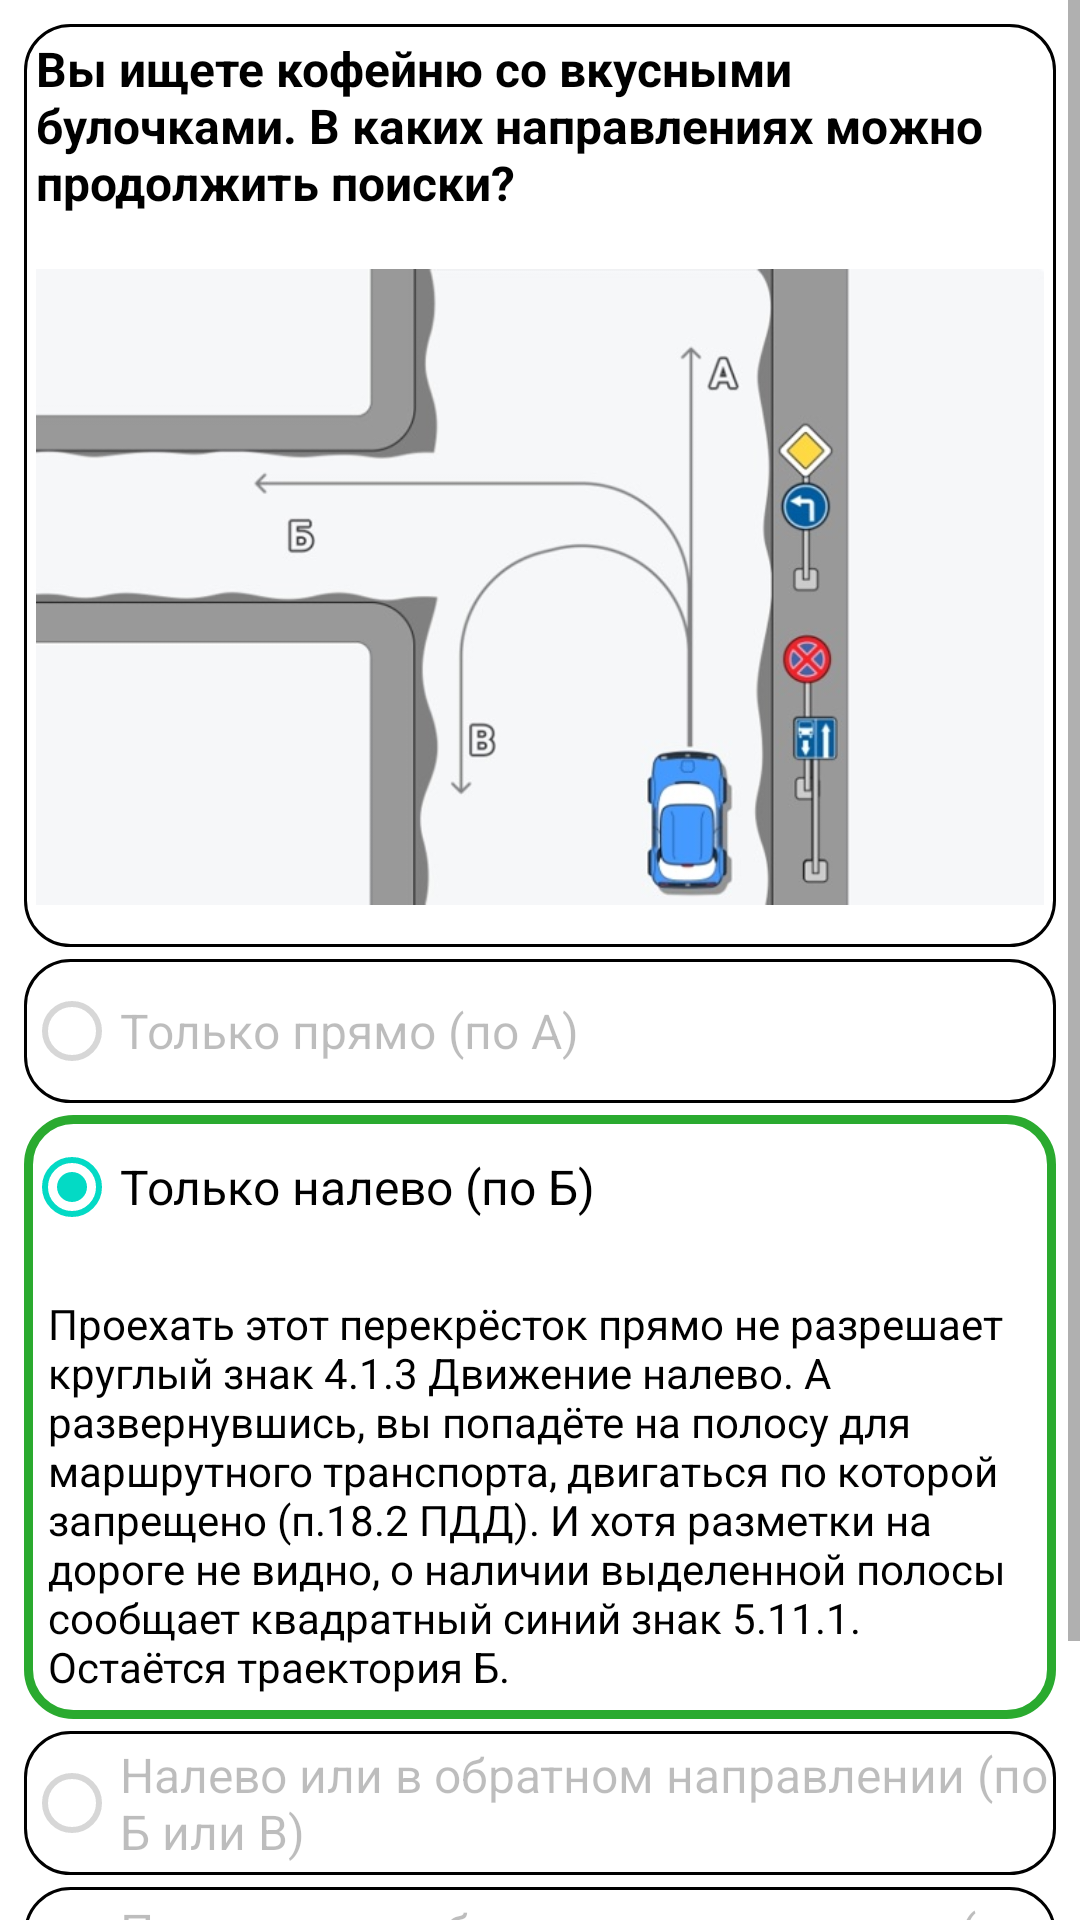

Android layout source for this screen:
<!-- AndroidManifest.xml: application theme Theme.TrafficRules -->
<!-- res/layout/fragment_q3correct.xml -->
<?xml version="1.0" encoding="utf-8"?>
<ScrollView xmlns:app="http://schemas.android.com/apk/res-auto"
    xmlns:tools="http://schemas.android.com/tools"
    android:layout_width="match_parent"
    android:layout_height="match_parent"
    xmlns:android="http://schemas.android.com/apk/res/android">

    <androidx.constraintlayout.widget.ConstraintLayout
        android:layout_width="match_parent"
        android:layout_height="wrap_content"
        android:padding="8dp"
        tools:context=".Q3correct">

        <androidx.appcompat.widget.LinearLayoutCompat
            android:id="@+id/linearLayoutCompat"
            android:layout_width="match_parent"
            android:layout_height="wrap_content"
            android:background="@drawable/rectangle_layout"
            android:orientation="vertical"
            app:layout_constraintBottom_toTopOf="@+id/linearLayoutCompat2"
            app:layout_constraintEnd_toEndOf="parent"
            app:layout_constraintHorizontal_bias="0.5"
            app:layout_constraintStart_toStartOf="parent"
            app:layout_constraintTop_toTopOf="parent">

            <TextView
                android:id="@+id/q3TextView"
                android:layout_width="wrap_content"
                android:layout_height="wrap_content"
                android:gravity="fill_horizontal"
                android:padding="4dp"
                android:text="@string/q3"
                android:textColor="?attr/colorOnSecondary"
                android:textSize="16sp"
                android:textStyle="bold" />

            <ImageView
                android:layout_width="wrap_content"
                android:layout_height="240dp"
                android:padding="4dp"
                android:src="@drawable/picture_3"
                android:contentDescription="@string/image3_content_description" />
        </androidx.appcompat.widget.LinearLayoutCompat>

        <androidx.appcompat.widget.LinearLayoutCompat
            android:id="@+id/linearLayoutCompat2"
            android:layout_width="match_parent"
            android:layout_height="wrap_content"
            android:orientation="vertical"
            android:paddingTop="4dp"
            app:layout_constraintEnd_toEndOf="parent"
            app:layout_constraintHorizontal_bias="0.5"
            app:layout_constraintStart_toStartOf="parent"
            app:layout_constraintTop_toBottomOf="@id/linearLayoutCompat">

            <RadioGroup
                android:id="@+id/radioGroup"
                android:layout_width="match_parent"
                android:layout_height="wrap_content">

                <RadioButton
                    android:id="@+id/radioButton1"
                    android:layout_width="match_parent"
                    android:layout_height="wrap_content"
                    android:layout_marginBottom="4dp"
                    android:background="@drawable/rectangle_layout"
                    android:enabled="false"
                    android:text="@string/q3a1"
                    android:textSize="16sp" />

                <androidx.appcompat.widget.LinearLayoutCompat
                    android:layout_width="match_parent"
                    android:layout_height="wrap_content"
                    android:background="@drawable/rectangle_correct_answer_layout"
                    android:orientation="vertical">

                    <RadioButton
                        android:id="@+id/radioButton2"
                        android:layout_width="match_parent"
                        android:layout_height="wrap_content"
                        android:layout_marginBottom="4dp"
                        android:checked="true"
                        android:text="@string/q3a2"
                        android:textSize="16sp" />

                    <TextView
                        android:layout_width="match_parent"
                        android:layout_height="wrap_content"
                        android:padding="8dp"
                        android:text="@string/q3a"
                        android:textColor="?attr/colorOnSecondary"
                        android:textSize="14sp" />

                </androidx.appcompat.widget.LinearLayoutCompat>

                <RadioButton
                    android:id="@+id/radioButton3"
                    android:layout_width="match_parent"
                    android:layout_height="wrap_content"
                    android:layout_marginTop="4dp"
                    android:layout_marginBottom="4dp"
                    android:background="@drawable/rectangle_layout"
                    android:enabled="false"
                    android:text="@string/q3a3"
                    android:textSize="16sp" />

                <RadioButton
                    android:id="@+id/radioButton4"
                    android:layout_width="match_parent"
                    android:layout_height="wrap_content"
                    android:background="@drawable/rectangle_layout"
                    android:enabled="false"
                    android:text="@string/q3a4"
                    android:textSize="16sp" />
            </RadioGroup>
        </androidx.appcompat.widget.LinearLayoutCompat>

        <com.google.android.material.button.MaterialButton
            android:id="@+id/nextButton2"
            android:layout_width="wrap_content"
            android:layout_height="wrap_content"
            android:text="@string/understand"
            android:layout_marginTop="16dp"
            android:background="@drawable/button_selector"
            app:layout_constraintBottom_toBottomOf="parent"
            app:layout_constraintEnd_toEndOf="parent"
            app:layout_constraintHorizontal_bias="0.5"
            app:layout_constraintStart_toStartOf="parent"
            app:layout_constraintTop_toBottomOf="@+id/linearLayoutCompat2" />


    </androidx.constraintlayout.widget.ConstraintLayout>
</ScrollView>
<!-- resources referenced by this layout -->
<resources>
  <!-- drawable button_selector (drawable) -->
  <?xml version="1.0" encoding="utf-8"?>
  <selector xmlns:android="http://schemas.android.com/apk/res/android">
      <item android:state_enabled="true"
          android:drawable="@drawable/rectangle_enabled_button" />
  
      <item android:state_enabled="false"
          android:drawable="@drawable/rectangle_disabled_button" />
  </selector>
  <!-- drawable picture_3: jpg bitmap (drawable, 30653 bytes) -->
  <!-- drawable rectangle_correct_answer_layout (drawable) -->
  <?xml version="1.0" encoding="utf-8"?>
  <selector xmlns:android="http://schemas.android.com/apk/res/android">
      <item>
          <shape android:shape="rectangle">
              <stroke
                  android:width="3dp"
                  android:color="#2AAA2F" />
              <corners android:radius="15dp"></corners>
          </shape>
      </item>
  </selector>
  <!-- drawable rectangle_layout (drawable) -->
  <?xml version="1.0" encoding="utf-8"?>
  <selector xmlns:android="http://schemas.android.com/apk/res/android">
      <item>
          <shape android:shape="rectangle">
              <stroke
                  android:width="1dp"
                  android:color="?attr/colorOnSecondary" />
              <corners android:radius="15dp"></corners>
          </shape>
      </item>
  </selector>
  <string name="image3_content_description">image3</string>
  <string name="q3">Вы ищете кофейню со вкусными булочками. В каких направлениях можно продолжить поиски?</string>
  <string name="q3a">Проехать этот перекрёсток прямо не разрешает круглый знак 4.1.3 "Движение налево". А развернувшись, вы попадёте на полосу для маршрутного транспорта, двигаться по которой запрещено (п.18.2 ПДД). И хотя разметки на дороге не видно, о наличии выделенной полосы сообщает квадратный синий знак 5.11.1. Остаётся траектория Б.</string>
  <string name="q3a1">Только прямо (по А)</string>
  <string name="q3a2">Только налево (по Б)</string>
  <string name="q3a3">Налево или в обратном направлении (по Б или В)</string>
  <string name="q3a4">Прямо или в обратном направлении (по А или В)</string>
  <string name="understand">Понятно</string>
  <style name="Theme.TrafficRules" parent="Theme.MaterialComponents.DayNight.DarkActionBar">
          
          <item name="colorPrimary">@color/purple_500</item>
          <item name="colorPrimaryVariant">@color/purple_700</item>
          <item name="colorOnPrimary">@color/white</item>
          
          <item name="colorSecondary">@color/teal_200</item>
          <item name="colorSecondaryVariant">@color/teal_700</item>
          <item name="colorOnSecondary">@color/black</item>
          
          <item name="android:statusBarColor">?attr/colorPrimaryVariant</item>
          
      </style>
  <!-- drawable rectangle_enabled_button (drawable) -->
  <?xml version="1.0" encoding="utf-8"?>
  <shape
      xmlns:android="http://schemas.android.com/apk/res/android"
      android:shape="rectangle">
      <stroke
          android:color="@color/purple_700"
          android:width="3dp" />
  
      <corners android:radius="25dp" />
      <solid
          android:color="?attr/colorOnSecondary"/>
  </shape>
  <!-- drawable rectangle_disabled_button (drawable) -->
  <?xml version="1.0" encoding="utf-8"?>
  <shape
      xmlns:android="http://schemas.android.com/apk/res/android"
      android:shape="rectangle">
      <stroke
          android:color="@color/purple_700"
          android:width="3dp" />
  
      <corners android:radius="25dp" />
      <solid
          android:color="#4A4646"/>
  </shape>
  <!-- not gathered from this repository: default colours our renderer supplied (Android Studio template values) -->
  <color name="purple_500">#FF6200EE</color>
  <color name="purple_700">#FF3700B3</color>
  <color name="teal_200">#FF03DAC5</color>
  <color name="teal_700">#FF018786</color>
  <color name="black">#FF000000</color>
  <color name="white">#FFFFFFFF</color>
</resources>
